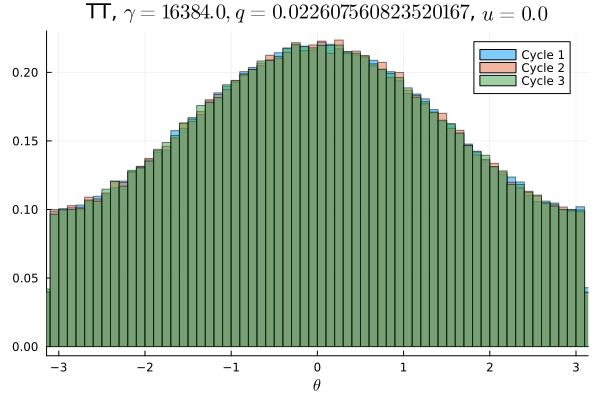

The file beside this chart, header and first rows:
Cycle 1, Cycle 2, Cycle 3
0.006184, 0.006056, 0.006341
0.006097, 0.006303, 0.005956
0.006322, 0.006294, 0.006278
0.006316, 0.006241, 0.006313
0.006478, 0.006403, 0.006334
0.006272, 0.006334, 0.006219
0.006556, 0.006531, 0.006325
0.006597, 0.006738, 0.006553
0.006684, 0.006878, 0.006847
0.006969, 0.006759, 0.006644
0.007006, 0.006916, 0.006953
0.007172, 0.007225, 0.007347
0.007091, 0.007488, 0.007706
0.007387, 0.007581, 0.007375
0.007737, 0.007625, 0.007372
0.008044, 0.007862, 0.007934
0.008109, 0.008263, 0.008225
0.008162, 0.008116, 0.008303
0.008466, 0.008553, 0.008322
0.008794, 0.0087, 0.008731
0.008931, 0.008934, 0.008816
0.008853, 0.009172, 0.009237
0.009066, 0.009247, 0.009547
0.009916, 0.009422, 0.009541
0.009844, 0.009956, 0.009847
0.0101, 0.01031, 0.0105
0.0105, 0.01045, 0.01054
0.01053, 0.01029, 0.01036
0.01051, 0.01067, 0.01106
0.01114, 0.01117, 0.01111
0.01127, 0.01133, 0.01124
0.01163, 0.01152, 0.0114
0.0116, 0.01165, 0.01167
0.01219, 0.01195, 0.01207
0.01189, 0.01188, 0.01226
0.01234, 0.01245, 0.01212
0.01263, 0.01245, 0.01254
0.0129, 0.01273, 0.0126
0.01257, 0.01282, 0.01287
0.01286, 0.013, 0.01303
0.01309, 0.0132, 0.01298
0.01319, 0.01335, 0.01328
0.01366, 0.01301, 0.01325
0.01329, 0.01334, 0.01357
0.01369, 0.01367, 0.01357
0.01387, 0.0138, 0.01381
0.01382, 0.01375, 0.01372
0.0135, 0.01374, 0.01383
0.01368, 0.01349, 0.01368
0.01375, 0.01396, 0.01373
0.01394, 0.01409, 0.01371
0.014, 0.01384, 0.01374
0.01377, 0.01334, 0.01392
0.01358, 0.01388, 0.01371
0.01388, 0.01399, 0.01374
0.01346, 0.01318, 0.01352
0.01353, 0.01382, 0.01354
0.01317, 0.0134, 0.01353
0.01346, 0.01357, 0.01313
0.01293, 0.01291, 0.01326
... 40 more rows
